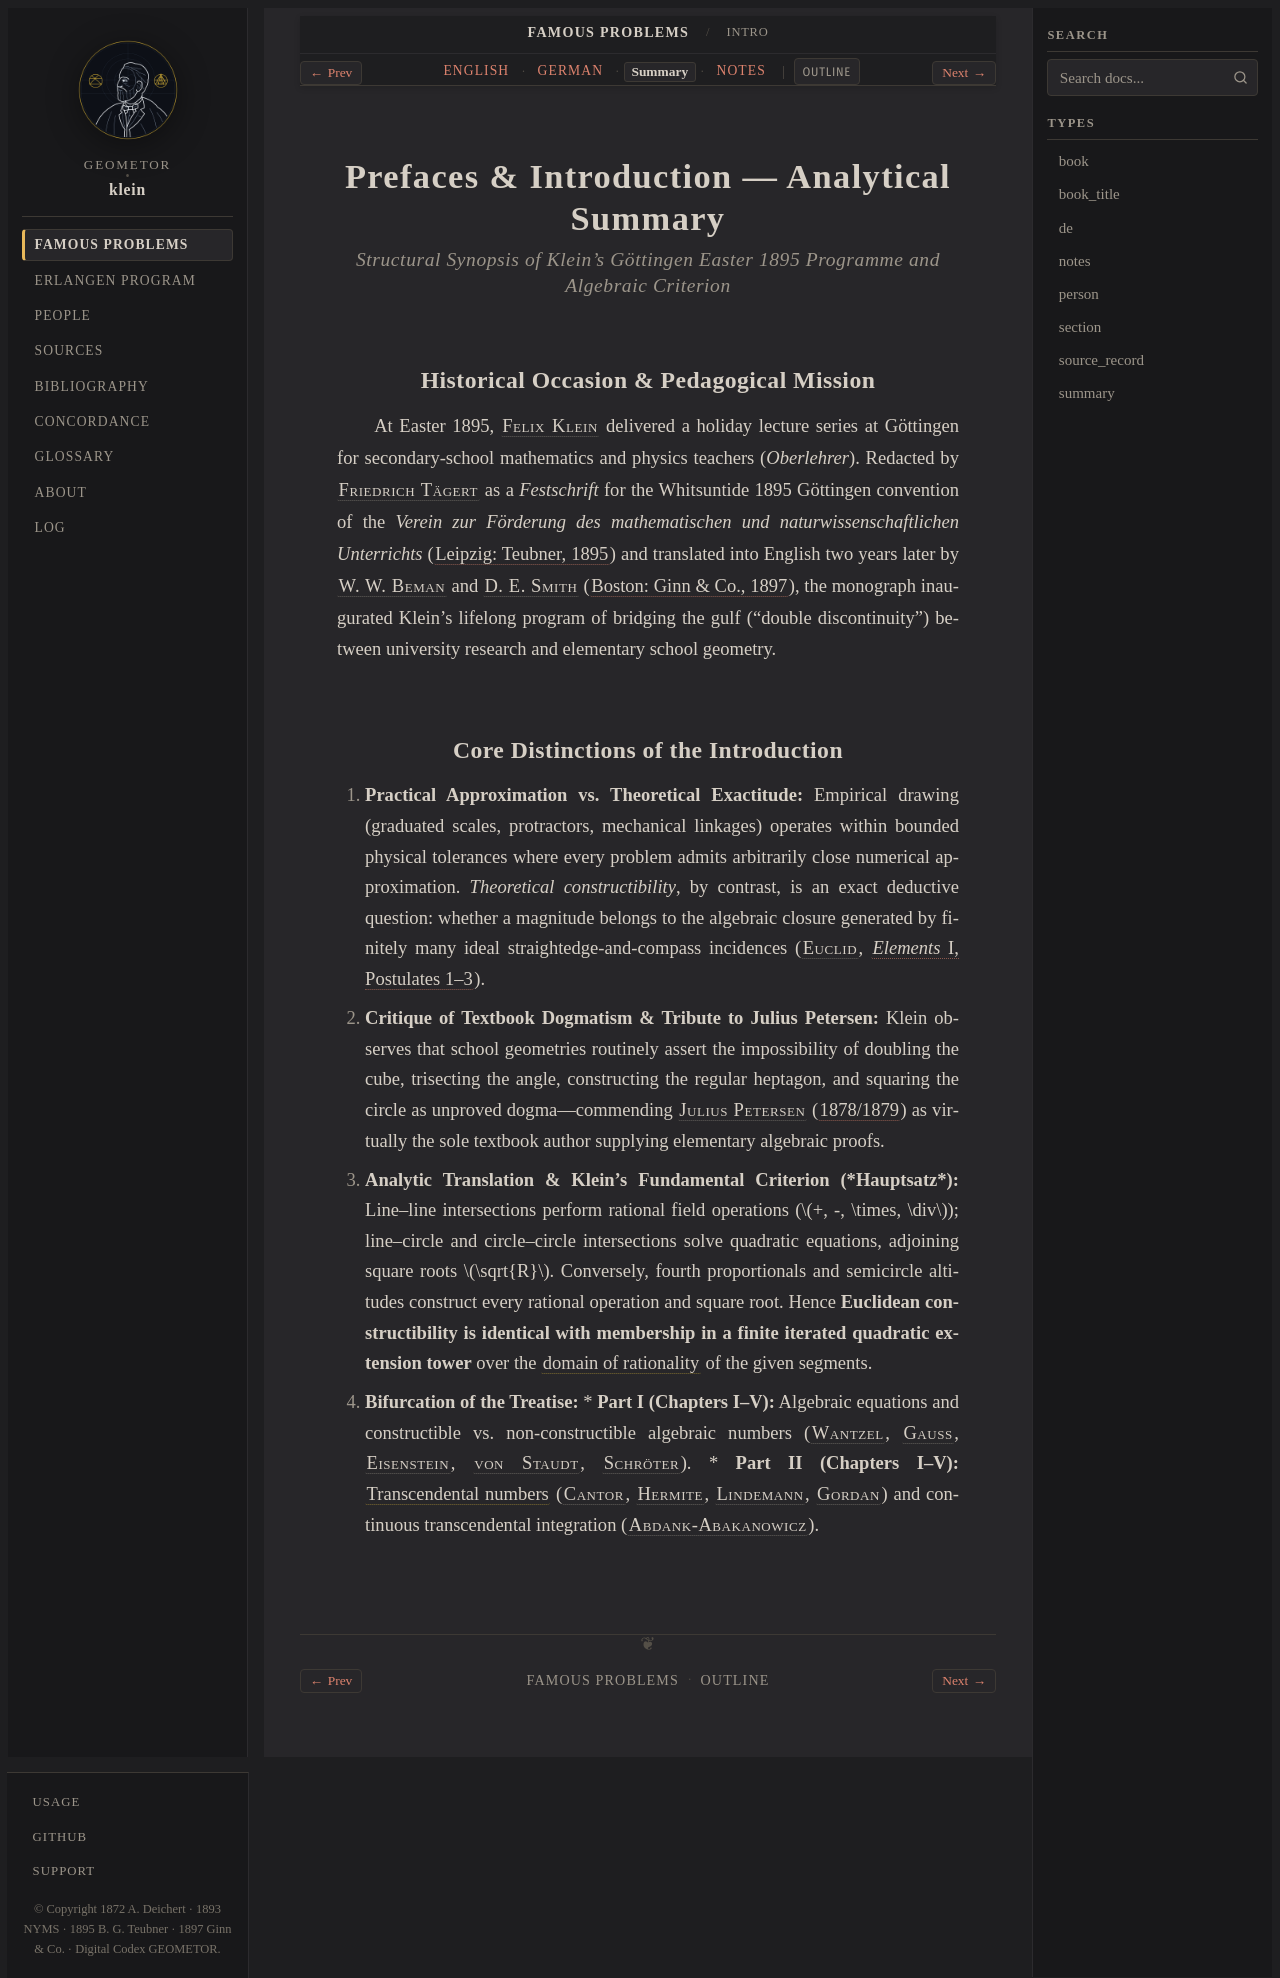

repository: geometor/klein · page: famous_problems/intro/summary.html · generator: sphinx

:type: summary
:title: Prefaces & Introduction — Analytical Summary
:layout: book
:canonical_id: Intro
:order: 1

.. _fp-intro-summary:

Prefaces & Introduction — Analytical Summary
============================================

.. rubric:: Structural Synopsis of Klein's Göttingen Easter 1895 Programme and Algebraic Criterion

Historical Occasion & Pedagogical Mission
-----------------------------------------

At Easter 1895, :person:`Felix Klein <klein>` delivered a holiday lecture series at Göttingen for secondary-school mathematics and physics teachers (*Oberlehrer*). Redacted by :person:`Friedrich Tägert <taegert>` as a *Festschrift* for the Whitsuntide 1895 Göttingen convention of the *Verein zur Förderung des mathematischen und naturwissenschaftlichen Unterrichts* (:cite:`Leipzig: Teubner, 1895 <klein:1895>`) and translated into English two years later by :person:`W. W. Beman <beman>` and :person:`D. E. Smith <smith>` (:cite:`Boston: Ginn & Co., 1897 <klein:1897>`), the monograph inaugurated Klein's lifelong program of bridging the gulf ("double discontinuity") between university research and elementary school geometry.

Core Distinctions of the Introduction
-------------------------------------

1. **Practical Approximation vs. Theoretical Exactitude:**
   Empirical drawing (graduated scales, protractors, mechanical linkages) operates within bounded physical tolerances where every problem admits arbitrarily close numerical approximation. *Theoretical constructibility*, by contrast, is an exact deductive question: whether a magnitude belongs to the algebraic closure generated by finitely many ideal straightedge-and-compass incidences (:person:`Euclid <euclid>`, :cite:`*Elements* I, Postulates 1–3 <euclid:elements>`).
2. **Critique of Textbook Dogmatism & Tribute to Julius Petersen:**
   Klein observes that school geometries routinely assert the impossibility of doubling the cube, trisecting the angle, constructing the regular heptagon, and squaring the circle as unproved dogma—commending :person:`Julius Petersen <petersen>` (:cite:`1878/1879 <petersen:1879>`) as virtually the sole textbook author supplying elementary algebraic proofs.
3. **Analytic Translation & Klein's Fundamental Criterion (*Hauptsatz*):**
   Line–line intersections perform rational field operations (:math:`+, -, \times, \div`); line–circle and circle–circle intersections solve quadratic equations, adjoining square roots :math:`\sqrt{R}`. Conversely, fourth proportionals and semicircle altitudes construct every rational operation and square root. Hence **Euclidean constructibility is identical with membership in a finite iterated quadratic extension tower** over the :term:`domain of rationality <domain-of-rationality>` of the given segments.
4. **Bifurcation of the Treatise:**
   * **Part I (Chapters I–V):** Algebraic equations and constructible vs. non-constructible algebraic numbers (:person:`Wantzel <wantzel>`, :person:`Gauss <gauss>`, :person:`Eisenstein <eisenstein>`, :person:`von Staudt <staudt>`, :person:`Schröter <schroeter>`).
   * **Part II (Chapters I–V):** :term:`Transcendental numbers <transcendental-number>` (:person:`Cantor <cantor>`, :person:`Hermite <hermite>`, :person:`Lindemann <lindemann>`, :person:`Gordan <gordan>`) and continuous transcendental integration (:person:`Abdank-Abakanowicz <abakanowicz>`).
